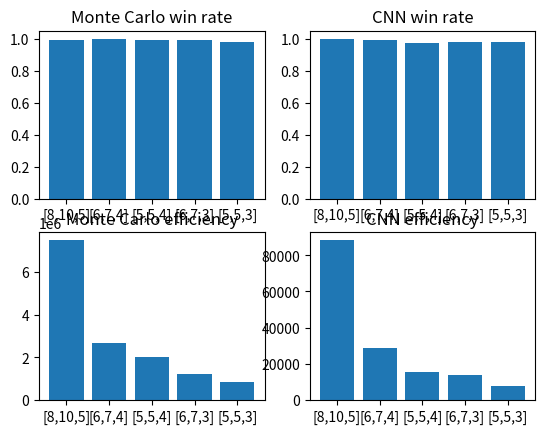

Write Python code to recreate this figure.
# All data in this file are generated by main.py
import numpy as np
import matplotlib.pyplot as plt

parameters = np.array(['[8,10,5]', '[6,7,4]', '[5,5,4]', '[6,7,3]', '[5,5,3]'])
MC_win_rate = np.array([0.99, 1, 0.99, 0.99, 0.98])
MC_efficiency = np.array([7480419, 2693262, 2013351, 1227358, 835892])
CNN_win_rate = np.array([1, 0.99, 0.97, 0.98, 0.98])
CNN_efficiency = np.array([88352, 28768, 15670, 13972, 8008])

plt.figure()
plt.subplot(2,2,1)
plt.bar(range(5),MC_win_rate)
plt.xticks(range(5), parameters)
plt.title('Monte Carlo win rate')

plt.subplot(2,2,2)
plt.bar(range(5),CNN_win_rate)
plt.xticks(range(5), parameters)
plt.title('CNN win rate')

plt.subplot(2,2,3)
plt.bar(range(5),MC_efficiency)
plt.xticks(range(5), parameters)
plt.title('Monte Carlo efficiency')

plt.subplot(2,2,4)
plt.bar(range(5),CNN_efficiency)
plt.xticks(range(5), parameters)
plt.title('CNN efficiency')

plt.show()